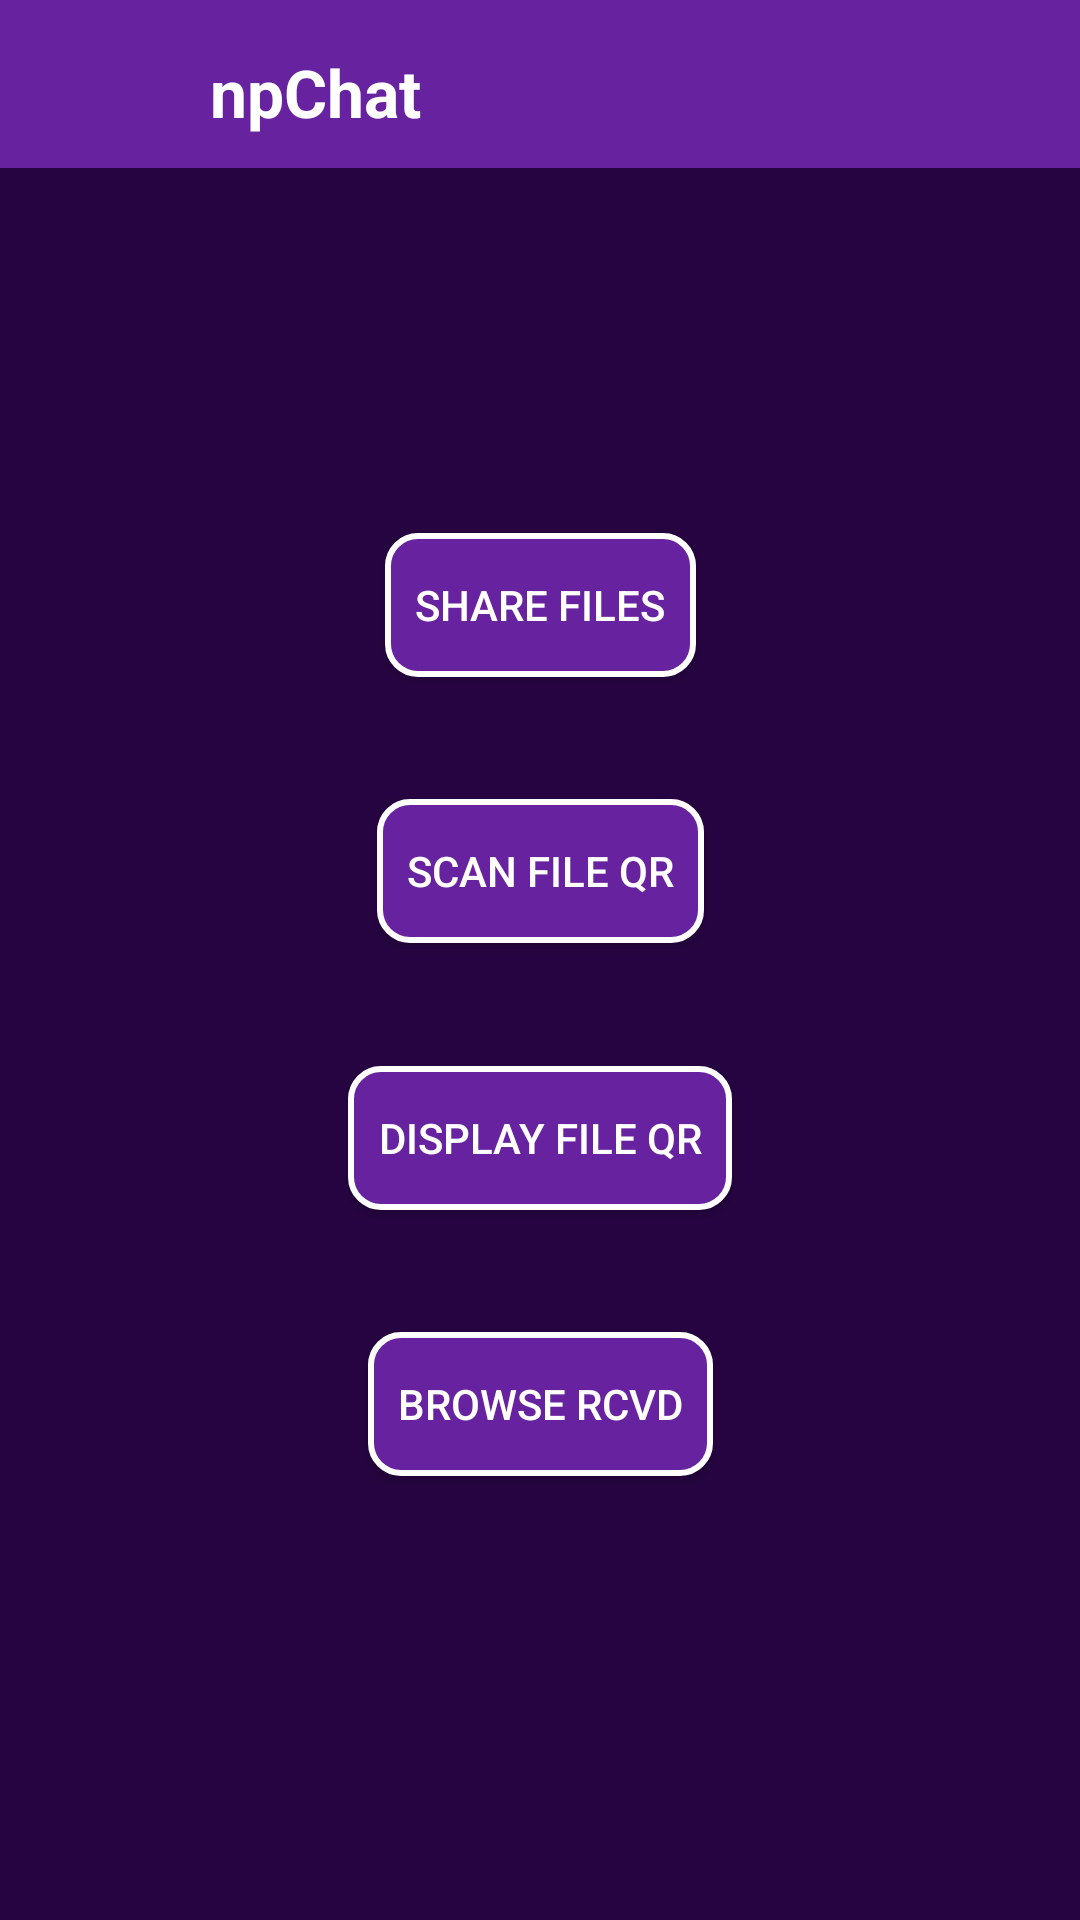

The Android layout XML behind this screen, and the referenced resources:
<!-- AndroidManifest.xml: application theme AppTheme.NoActionBar -->
<!-- res/layout/activity_files.xml -->
<?xml version="1.0" encoding="utf-8"?>
<android.support.constraint.ConstraintLayout xmlns:android="http://schemas.android.com/apk/res/android"
    android:layout_width="match_parent"
    android:layout_height="match_parent"
    android:background="@color/colorPrimaryDark"
    xmlns:app="http://schemas.android.com/apk/res-auto">

    <include
        android:id="@+id/toolbar"
        layout="@layout/toolbar"/>


    <Button
        android:id="@+id/fileSelectButton"
        android:layout_width="wrap_content"
        android:layout_height="wrap_content"
        android:background="@drawable/rounded_button"
        android:onClick="select_files"
        android:text="@string/share_files"
        android:textColor="#FFFFFF"
        android:padding="@dimen/margin_10dp"
        app:layout_constraintTop_toTopOf="parent"
        app:layout_constraintBottom_toBottomOf="parent"
        app:layout_constraintLeft_toLeftOf="parent"
        app:layout_constraintRight_toRightOf="parent"
        app:layout_constraintHorizontal_bias=".5"
        app:layout_constraintVertical_bias="0.3" />

    <Button
        android:id="@+id/scanFileQR"
        android:layout_width="wrap_content"
        android:layout_height="wrap_content"
        android:background="@drawable/rounded_button"
        android:onClick="scanFileQR"
        android:text="@string/scan_file_qr"
        android:textColor="#FFFFFF"
        android:padding="@dimen/margin_10dp"
        app:layout_constraintTop_toTopOf="parent"
        app:layout_constraintBottom_toBottomOf="parent"
        app:layout_constraintLeft_toLeftOf="parent"
        app:layout_constraintRight_toRightOf="parent"
        app:layout_constraintHorizontal_bias=".5"
        app:layout_constraintVertical_bias="0.45" />

    <Button
        android:id="@+id/QRButton"
        android:layout_width="wrap_content"
        android:layout_height="wrap_content"
        android:background="@drawable/rounded_button"
        android:onClick="lookup_file_QR"
        android:text="@string/display_file_qr"
        android:textColor="#FFFFFF"
        android:padding="@dimen/margin_10dp"
        app:layout_constraintTop_toTopOf="parent"
        app:layout_constraintBottom_toBottomOf="parent"
        app:layout_constraintLeft_toLeftOf="parent"
        app:layout_constraintRight_toRightOf="parent"
        app:layout_constraintHorizontal_bias=".5"
        app:layout_constraintVertical_bias="0.6" />

    <Button
        android:id="@+id/viewRcvdButton"
        android:layout_width="wrap_content"
        android:layout_height="wrap_content"
        android:background="@drawable/rounded_button"
        android:onClick="browseRcvdFiles"
        android:text="@string/browse_rcvd"
        android:textColor="#FFFFFF"
        android:padding="@dimen/margin_10dp"
        app:layout_constraintTop_toTopOf="parent"
        app:layout_constraintBottom_toBottomOf="parent"
        app:layout_constraintLeft_toLeftOf="parent"
        app:layout_constraintRight_toRightOf="parent"
        app:layout_constraintHorizontal_bias=".5"
        app:layout_constraintVertical_bias="0.75" />

</android.support.constraint.ConstraintLayout>
<!-- res/layout/toolbar.xml (included above) -->
<?xml version="1.0" encoding="utf-8"?>
<androidx.appcompat.widget.Toolbar xmlns:android="http://schemas.android.com/apk/res/android"
    xmlns:app="http://schemas.android.com/apk/res-auto"
    android:id="@+id/toolbar"
    android:layout_width="match_parent"
    android:layout_height="wrap_content"
    android:background="@color/colorPrimary"
    android:minHeight="?attr/actionBarSize"
    android:theme="@style/AppTheme.AppBarOverlay"
    app:layout_constraintEnd_toEndOf="parent"
    app:layout_constraintHorizontal_bias="1.0"
    app:layout_constraintStart_toStartOf="parent"
    app:layout_constraintTop_toTopOf="parent">

    <ImageView
        android:id="@+id/toolbar_main_photo"
        android:layout_width="@dimen/margin_50dp"
        android:layout_height="@dimen/margin_50dp"
        android:layout_marginTop="@dimen/margin_3dp"
        android:contentDescription="TODO"
        android:scaleType="centerCrop"
        app:layout_constraintStart_toStartOf="parent"
        app:layout_constraintTop_toTopOf="@+id/toolbar" />

    <TextView
        android:id="@+id/main_title"
        android:layout_width="wrap_content"
        android:layout_height="wrap_content"
        android:layout_marginStart="@dimen/margin_20dp"
        android:layout_marginTop="@dimen/margin_16dp"
        android:text="@string/app_name"
        android:textAppearance="@style/TextAppearance.AppCompat.Large"
        android:textColor="@color/white"
        android:textStyle="bold"
        app:layout_constraintStart_toEndOf="@+id/toolbar_main_photo"
        app:layout_constraintTop_toTopOf="parent" />

</androidx.appcompat.widget.Toolbar>
<!-- resources referenced by this layout -->
<resources>
  <color name="colorPrimary">#66229F</color>
  <color name="colorPrimaryDark">#260441</color>
  <color name="white">#ffffff</color>
  <dimen name="margin_10dp">10dp</dimen>
  <dimen name="margin_16dp">16dp</dimen>
  <dimen name="margin_20dp">20dp</dimen>
  <dimen name="margin_3dp">3dp</dimen>
  <dimen name="margin_50dp">50dp</dimen>
  <!-- drawable rounded_button (drawable) -->
  <?xml version="1.0" encoding="utf-8"?>
  <selector xmlns:android="http://schemas.android.com/apk/res/android">
      <item>
          <shape android:shape="rectangle">
              <solid android:color="@color/colorPrimary" />
              <stroke android:color="@color/white" android:width="2dp" />
              <corners android:radius="10dp" />
          </shape>
      </item>
  </selector>
  <string name="app_name">npChat</string>
  <string name="browse_rcvd">Browse RCVD</string>
  <string name="display_file_qr">Display File QR</string>
  <string name="scan_file_qr">Scan File QR</string>
  <string name="share_files">Share Files</string>
  <style name="AppTheme.AppBarOverlay" parent="ThemeOverlay.AppCompat.Dark.ActionBar">
          <item name="android:icon">@color/white</item>
      </style>
  <style name="AppTheme.NoActionBar">
          <item name="colorPrimaryDark">@color/colorPrimaryDark</item>
          <item name="windowActionBar">false</item>
          <item name="windowNoTitle">true</item>
      </style>
</resources>
